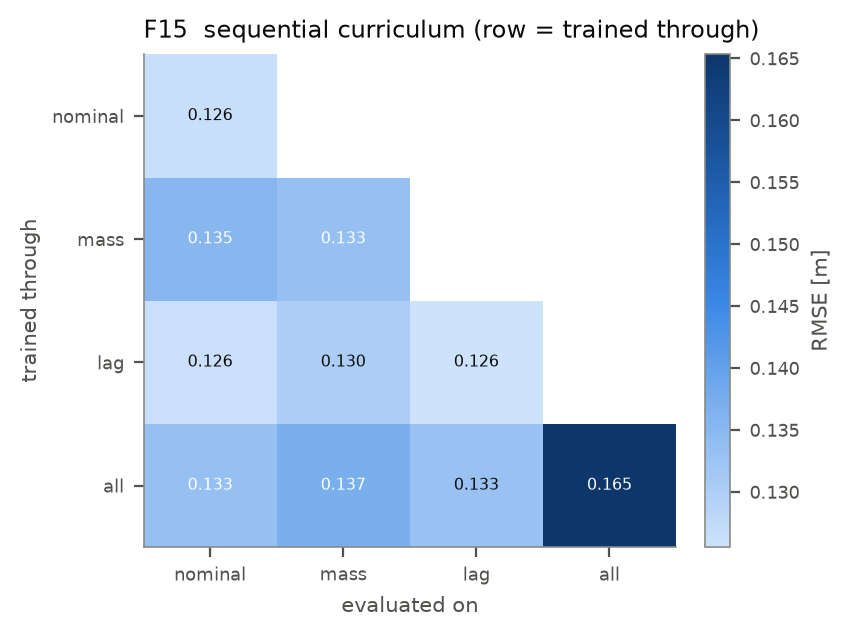

Values plotted in this chart, from the file beside it:
trained_through, stage_index, eval_on, eval_index, rmse, dead_units, sat_outputs
nominal, 0, nominal, 0, 0.1262, 0.001099, 0.0
mass, 1, nominal, 0, 0.1351, 0.001404, 0.0
mass, 1, mass, 1, 0.1332, 0.001404, 0.0
lag, 2, nominal, 0, 0.1259, 0.001404, 0.0
lag, 2, mass, 1, 0.1302, 0.001404, 0.0
lag, 2, lag, 2, 0.1255, 0.001404, 0.0
all, 3, nominal, 0, 0.1332, 0.00116, 0.0
all, 3, mass, 1, 0.137, 0.00116, 0.0
all, 3, lag, 2, 0.1327, 0.00116, 0.0
all, 3, all, 3, 0.1653, 0.00116, 0.0
